Run: headless pygame with SDL's dummy video driver; simulated clock (each Clock.tick advances the game by its frame time, no real sleeping); random seed 0; keys injected as events and as key.get_pressed() state; no mouse input.
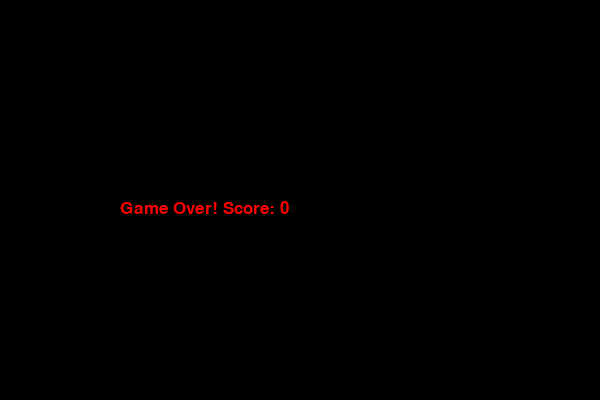
Frame 1 of 1 · flips 1–60 · no input (game ended)

The pygame program that drew these frames:

import pygame
import random

pygame.init()

WIDTH, HEIGHT = 600, 400
CELL_SIZE = 20

WHITE = (255, 255, 255)
GREEN = (0, 255, 0)
RED = (255, 0, 0)
BLACK = (0, 0, 0)

screen = pygame.display.set_mode((WIDTH, HEIGHT))
pygame.display.set_caption("Snake Game")

clock = pygame.time.Clock()
font = pygame.font.SysFont("Arial", 25)

def draw_snake(snake):
    for block in snake:
        pygame.draw.rect(
            screen,
            GREEN,
            (block[0], block[1], CELL_SIZE, CELL_SIZE)
        )

def random_food():
    return (
        random.randrange(0, WIDTH, CELL_SIZE),
        random.randrange(0, HEIGHT, CELL_SIZE)
    )

snake = [(100, 100)]
direction = (CELL_SIZE, 0)
food = random_food()
score = 0

running = True

while running:
    clock.tick(10)

    for event in pygame.event.get():
        if event.type == pygame.QUIT:
            running = False

        elif event.type == pygame.KEYDOWN:
            if event.key == pygame.K_UP and direction != (0, CELL_SIZE):
                direction = (0, -CELL_SIZE)
            elif event.key == pygame.K_DOWN and direction != (0, -CELL_SIZE):
                direction = (0, CELL_SIZE)
            elif event.key == pygame.K_LEFT and direction != (CELL_SIZE, 0):
                direction = (-CELL_SIZE, 0)
            elif event.key == pygame.K_RIGHT and direction != (-CELL_SIZE, 0):
                direction = (CELL_SIZE, 0)

    head_x = snake[0][0] + direction[0]
    head_y = snake[0][1] + direction[1]
    new_head = (head_x, head_y)

    if (
        head_x < 0 or head_x >= WIDTH or
        head_y < 0 or head_y >= HEIGHT or
        new_head in snake
    ):
        break

    snake.insert(0, new_head)

    if new_head == food:
        score += 1
        while True:
            food = random_food()
            if food not in snake:
                break
    else:
        snake.pop()

    screen.fill(BLACK)

    pygame.draw.rect(
        screen,
        RED,
        (food[0], food[1], CELL_SIZE, CELL_SIZE)
    )

    draw_snake(snake)

    score_text = font.render(f"Score: {score}", True, WHITE)
    screen.blit(score_text, (10, 10))

    pygame.display.flip()

screen.fill(BLACK)
game_over = font.render(f"Game Over! Score: {score}", True, RED)
screen.blit(game_over, (120, HEIGHT // 2))
pygame.display.flip()

pygame.time.wait(3000)
pygame.quit()
